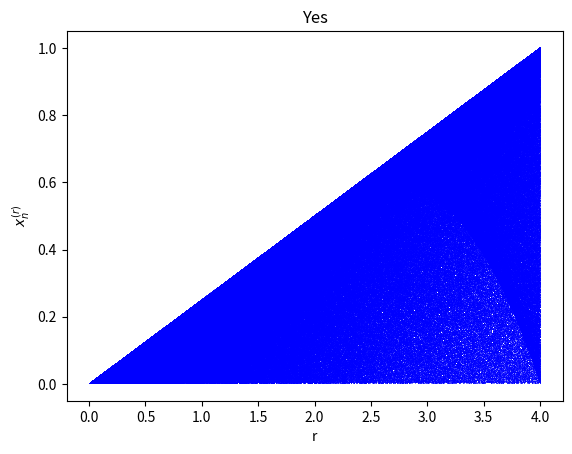

Recreate this plot in Python.
'''
A beautiful logistical map visualizaion of the Bifurcation "fractal".

[redacted]
date: 3/12/21

Python 3.7x

sources:
https://matplotlib.org/3.3.4/gallery/animation/simple_anim.html
https://isquared.digital/visualizations/2020-11-18-bufurcation-diagram/
'''

import numpy as np
import matplotlib.pyplot as plt
import matplotlib.animation as animation

import matplotlib as mpl
mpl.rcParams['agg.path.chunksize'] = 10000

    

class Simulation:
    
    def __init__(self):
        self.r = np.random.uniform(0.0, 4.0, 1000000)
        self.x = np.random.uniform(0.0,1.0, 1000000)
        self.fig, self.ax = plt.subplots()


    def animate(self, i):
        for _ in range(i + 1):
            self.x = self.log_map(self.r, self.x)
        self.line, = self.ax.plot(self.r, self.x, ',b', alpha=0.5)
        self.ax.set_title(f"Bifurcation Diagram for $x^{{(r)}}_{{n + 1}} = rx^{{(r)}}_{{n}}(1 - x^{{(r)}}_{{n}})$ for $n=${i + 1}")
        self.ax.set_xlabel('r')
        self.ax.set_ylabel('$x^{(r)}_{n}$')
        return self.line,

    def log_map(self, r, x):
        return r*x*(1-x)

    def plot_ani(self):
        ani = animation.FuncAnimation(
            self.fig, self.animate, frames=50, interval=225, blit=True
        )



if __name__ == "__main__":
    sim = Simulation()
    sim.plot_ani()
    plt.title("Yes")
    plt.show()
